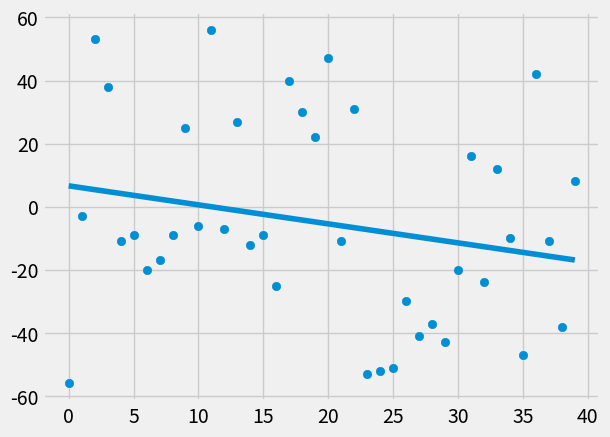

The matplotlib source for this figure:
from statistics import mean
import numpy as np
import matplotlib.pyplot as plt
from matplotlib import style
import random

style.use('fivethirtyeight')

#xs = np.array([1,2,3,4,5,6], dtype = np.float64)
#ys  = np.array([5,4,6,5,6,7] , dtype = np.float64)

def create_dataset(hm,variance,step=2,correlation=False):
    val=1
    ys=[]
    for i in range(hm):
        y= val + random.randrange(-variance,variance)
        ys.append(y)
        if correlation and correlation == 'pos' :
            val+=step
        elif correlation and correlation == 'neg':
            val-=step
    xs = [i for i in range(len(ys))]
    return np.array(xs,dtype=np.float64),np.array(ys,dtype=np.float64)

def best_fit_slope_and_intercept(xs,ys):
    m=( ((mean(xs)*mean(ys)) - mean(xs*ys)) /
            ((mean(xs)**2) - mean(xs*xs))
        )
    b = mean(ys) - m*mean(xs)
    return m ,b

def squared_error(ys_orig , ys_line):
    return sum((ys_line-ys_orig)**2)

def coefficient_of_determination(ys_orig,ys_line):
    y_mean_line =  [mean(ys_orig) for y in ys_orig]
    squarred_error_regr = squared_error(ys_orig,ys_line)
    squarred_error_y_mean = squared_error(ys_orig,y_mean_line)
    return 1-(squarred_error_regr/squarred_error_y_mean)

xs, ys = create_dataset(40,60,2,correlation='True')
   

m ,b = best_fit_slope_and_intercept(xs,ys)

regression_line = [(m*x)+b for x in xs]
r_squared = coefficient_of_determination(ys,regression_line)
print(r_squared)

plt.scatter(xs,ys)
plt.plot(xs,regression_line)
plt.show()

